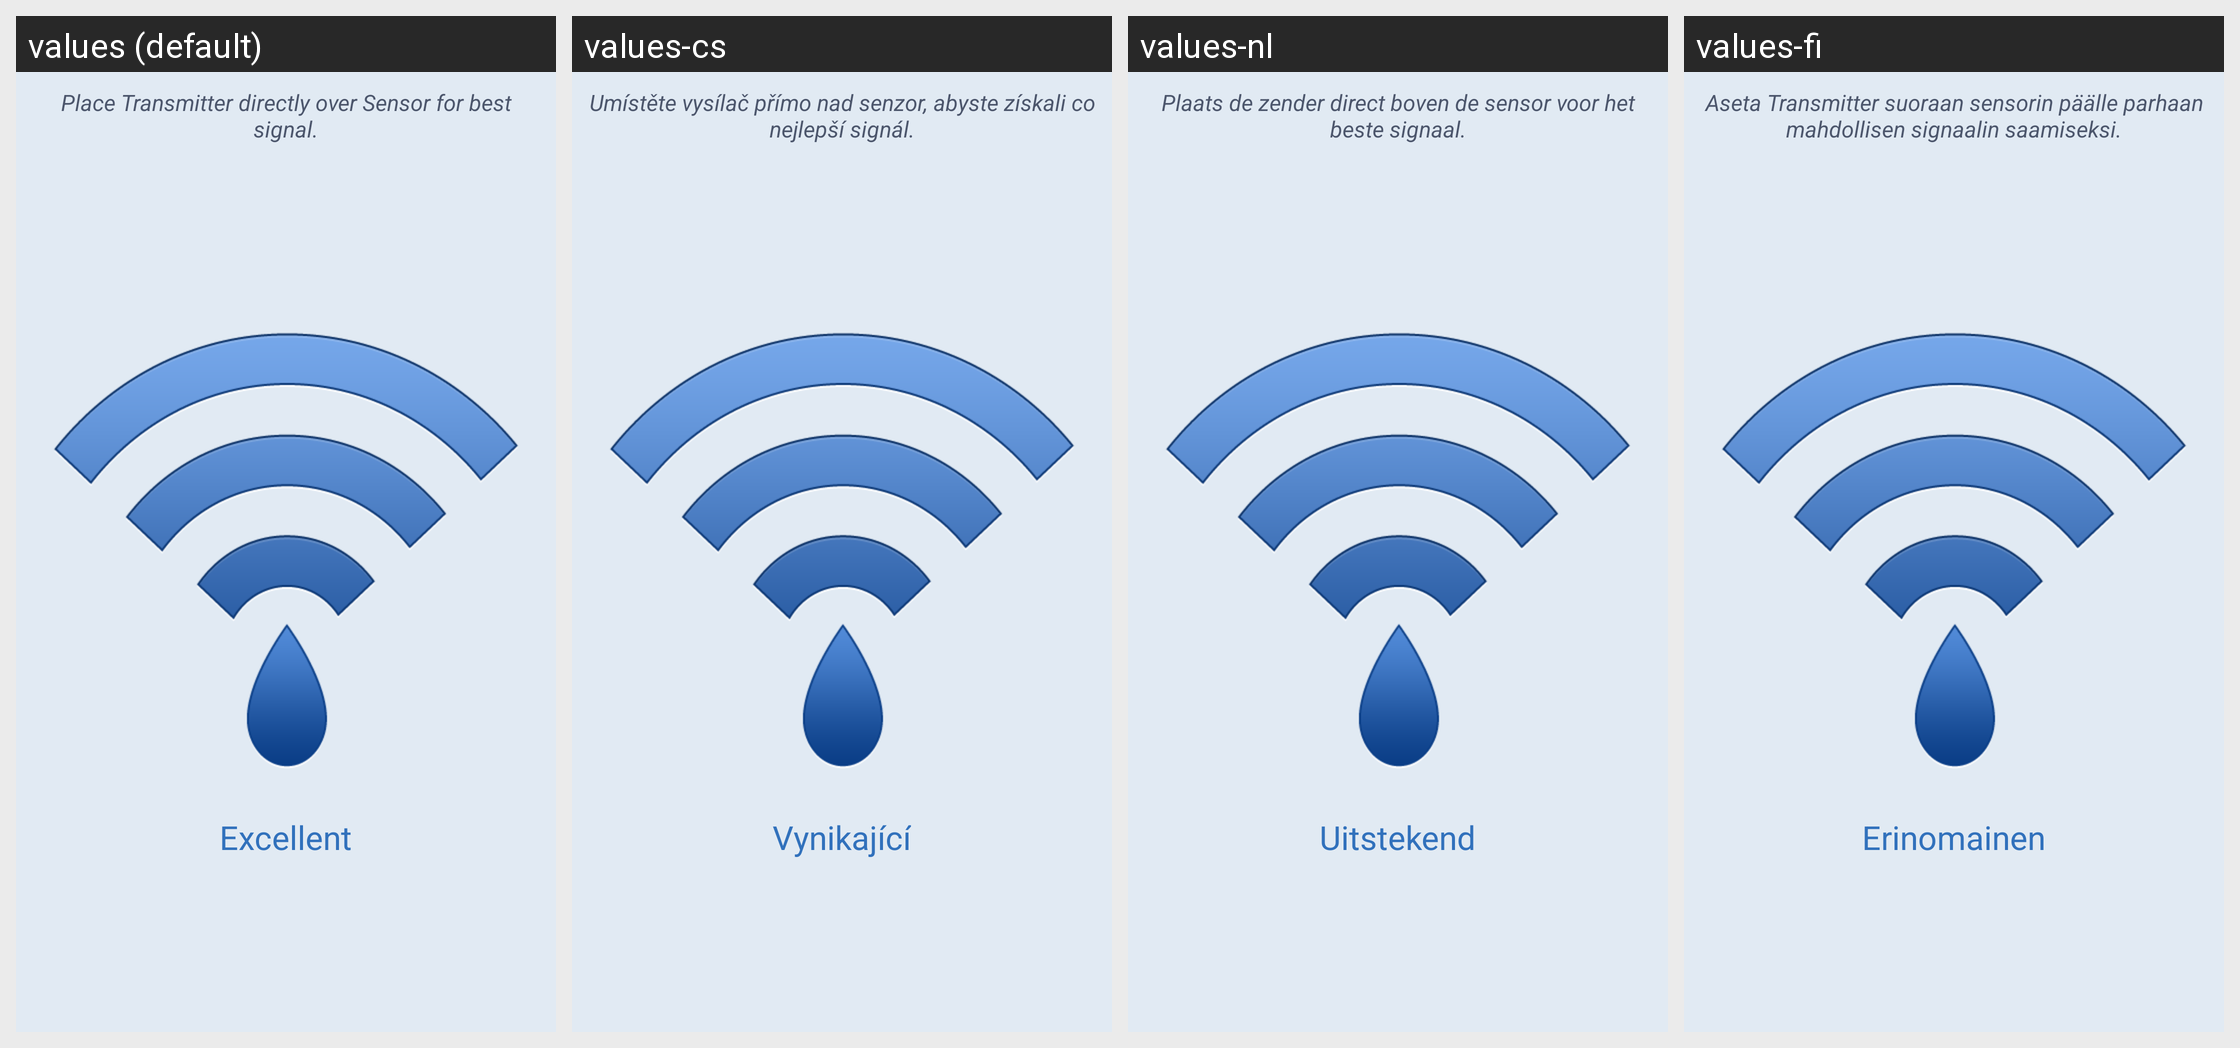

For this localized Android screen grid, give each drawn string resource with its value in every locale shown.
Android screen res/layout/fragment_placementguide.xml rendered under 4 locales, left to right: values (default), values-cs, values-nl, values-fi. Device: Nexus 5 (rendered at 1080×1920; each locale shown at half size, 540×960, under a caption strip naming it); theme SenseonicsThemeNoAnimation.
Other locales in the repository, not shown: values-da, values-de, values-en-rGB, values-es, values-fr, values-it, values-nb, values-pl, values-pt-rBR, values-ro, values-sv, values-zh.
Strings drawn on this screen, with the default value and each locale's value (text and hints the layout hard-codes, and strings that could not be matched under every locale, appear in the picture but are not listed):

place_transmitter_text
  values: Place Transmitter directly over Sensor for best signal.
  values-cs: Umístěte vysílač přímo nad senzor, abyste získali co nejlepší signál.
  values-nl: Plaats de zender direct boven de sensor voor het beste signaal.
  values-fi: Aseta Transmitter suoraan sensorin päälle parhaan mahdollisen signaalin saamiseksi.

excellent
  values: Excellent
  values-cs: Vynikající
  values-nl: Uitstekend
  values-fi: Erinomainen
